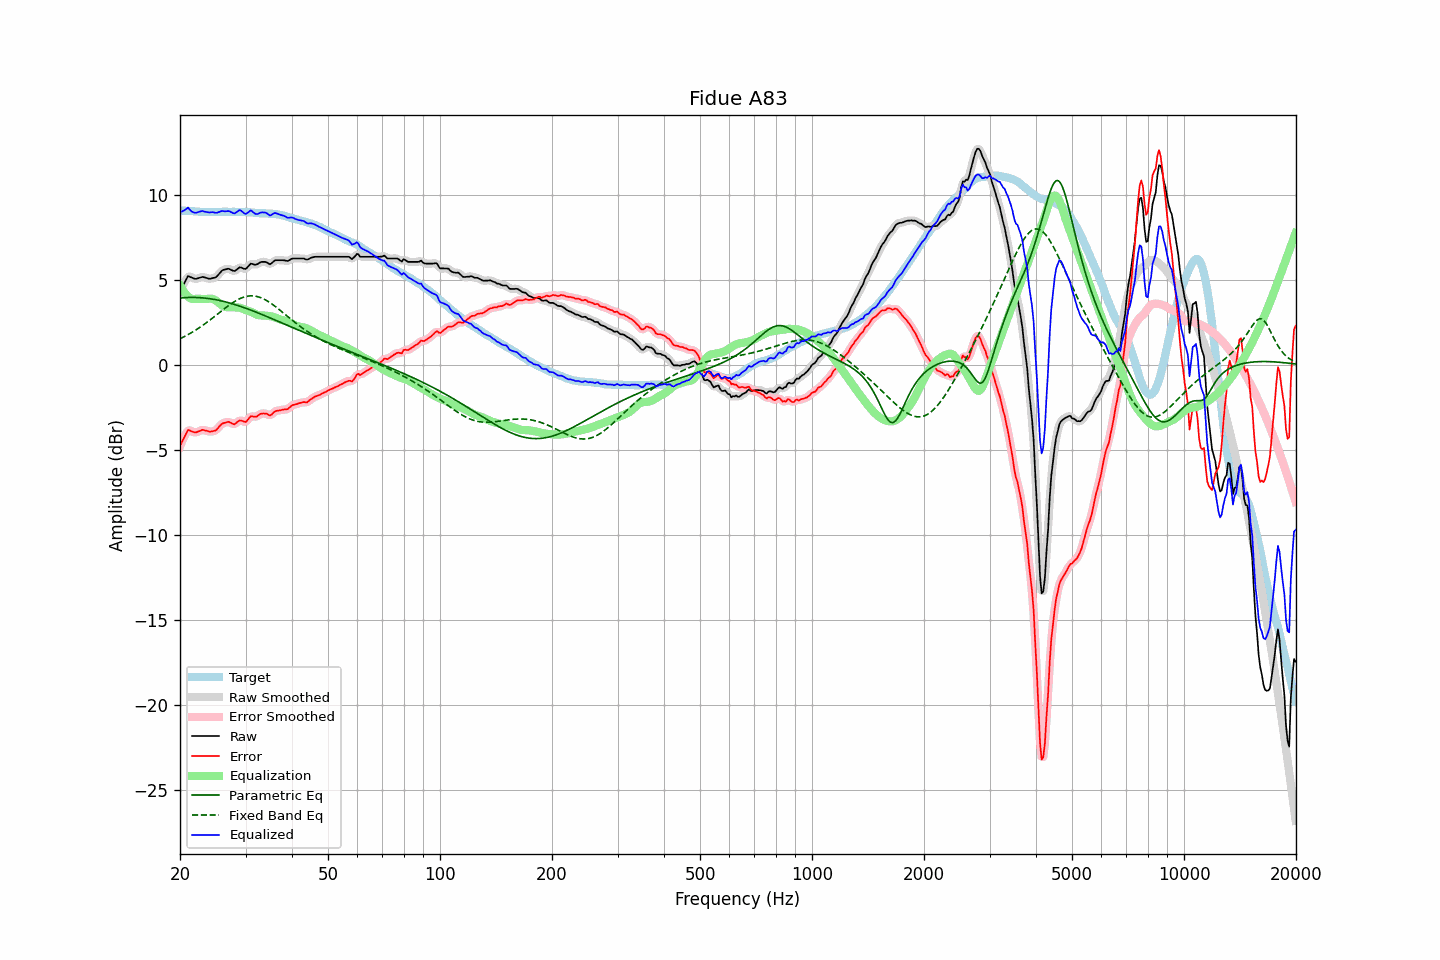

Source data for this figure (header and first rows):
frequency, raw, error, smoothed, error_smoothed, equalization, parametric_eq, fixed_band_eq, equalized_raw, equalized_smoothed, target
20.00, 4.33, -4.76, 4.30, -4.79, 4.67, 3.93, 1.54, 9.00, 8.97, 9.09
20.20, 4.51, -4.57, 4.53, -4.55, 4.50, 3.94, 1.59, 9.01, 9.03, 9.08
20.40, 4.70, -4.37, 4.73, -4.34, 4.36, 3.95, 1.63, 9.06, 9.09, 9.07
20.61, 4.88, -4.20, 4.90, -4.17, 4.23, 3.96, 1.68, 9.11, 9.13, 9.07
20.81, 5.06, -3.99, 5.07, -3.99, 4.12, 3.96, 1.73, 9.18, 9.19, 9.05
21.02, 5.23, -3.82, 5.17, -3.88, 4.02, 3.97, 1.78, 9.25, 9.19, 9.05
21.23, 5.19, -3.85, 5.20, -3.85, 3.95, 3.97, 1.84, 9.14, 9.15, 9.04
21.44, 5.15, -3.90, 5.17, -3.88, 3.89, 3.97, 1.89, 9.04, 9.06, 9.05
21.66, 5.11, -3.93, 5.10, -3.94, 3.88, 3.97, 1.95, 8.99, 8.98, 9.04
21.87, 5.07, -3.96, 5.08, -3.96, 3.88, 3.97, 2.01, 8.95, 8.96, 9.03
22.09, 5.06, -3.96, 5.07, -3.95, 3.89, 3.97, 2.07, 8.94, 8.95, 9.02
22.31, 5.09, -3.93, 5.08, -3.93, 3.89, 3.96, 2.13, 8.98, 8.98, 9.02
22.54, 5.12, -3.89, 5.12, -3.89, 3.89, 3.96, 2.19, 9.01, 9.01, 9.01
22.76, 5.15, -3.85, 5.15, -3.85, 3.89, 3.95, 2.25, 9.03, 9.04, 9.00
22.99, 5.18, -3.81, 5.16, -3.83, 3.88, 3.94, 2.32, 9.05, 9.04, 8.99
23.22, 5.15, -3.83, 5.16, -3.83, 3.87, 3.94, 2.38, 9.02, 9.03, 8.98
23.45, 5.13, -3.86, 5.13, -3.85, 3.87, 3.93, 2.45, 9.00, 9.00, 8.99
23.69, 5.10, -3.88, 5.09, -3.89, 3.88, 3.91, 2.52, 8.98, 8.98, 8.98
23.92, 5.07, -3.91, 5.08, -3.91, 3.90, 3.90, 2.59, 8.96, 8.97, 8.98
24.16, 5.07, -3.92, 5.08, -3.91, 3.90, 3.89, 2.67, 8.97, 8.98, 8.99
24.40, 5.10, -3.90, 5.09, -3.91, 3.89, 3.87, 2.74, 8.99, 8.97, 9.00
24.65, 5.12, -3.88, 5.11, -3.89, 3.85, 3.86, 2.81, 8.97, 8.97, 9.00
24.89, 5.14, -3.86, 5.15, -3.84, 3.81, 3.84, 2.89, 8.95, 8.96, 9.00
25.14, 5.21, -3.78, 5.22, -3.77, 3.74, 3.82, 2.96, 8.95, 8.96, 8.99
25.39, 5.32, -3.67, 5.32, -3.67, 3.67, 3.80, 3.04, 8.99, 8.98, 8.99
25.65, 5.43, -3.56, 5.43, -3.56, 3.59, 3.78, 3.11, 9.02, 9.02, 8.99
25.91, 5.54, -3.46, 5.52, -3.48, 3.51, 3.76, 3.19, 9.05, 9.04, 9.00
26.16, 5.59, -3.42, 5.58, -3.42, 3.45, 3.74, 3.26, 9.04, 9.04, 9.01
26.43, 5.61, -3.40, 5.62, -3.39, 3.42, 3.72, 3.33, 9.03, 9.04, 9.01
26.69, 5.64, -3.37, 5.64, -3.37, 3.40, 3.69, 3.40, 9.04, 9.04, 9.01
26.96, 5.66, -3.34, 5.64, -3.36, 3.39, 3.67, 3.47, 9.05, 9.04, 9.00
27.23, 5.63, -3.37, 5.62, -3.38, 3.40, 3.64, 3.54, 9.03, 9.02, 9.00
27.50, 5.58, -3.42, 5.58, -3.43, 3.40, 3.61, 3.61, 8.98, 8.97, 9.00
27.77, 5.54, -3.47, 5.54, -3.46, 3.39, 3.58, 3.67, 8.93, 8.93, 9.01
28.05, 5.52, -3.49, 5.54, -3.46, 3.39, 3.55, 3.73, 8.91, 8.93, 9.01
28.33, 5.59, -3.40, 5.59, -3.41, 3.38, 3.52, 3.79, 8.97, 8.97, 8.99
28.62, 5.66, -3.33, 5.66, -3.34, 3.38, 3.49, 3.84, 9.04, 9.04, 8.99
28.90, 5.74, -3.26, 5.71, -3.28, 3.37, 3.46, 3.89, 9.11, 9.08, 9.00
29.19, 5.73, -3.27, 5.72, -3.28, 3.34, 3.43, 3.93, 9.07, 9.06, 9.00
29.48, 5.69, -3.30, 5.69, -3.31, 3.30, 3.40, 3.97, 8.99, 8.99, 8.99
29.78, 5.65, -3.34, 5.66, -3.34, 3.26, 3.37, 4.00, 8.91, 8.92, 8.99
30.08, 5.65, -3.35, 5.67, -3.32, 3.23, 3.33, 4.03, 8.88, 8.90, 9.00
30.38, 5.75, -3.24, 5.75, -3.24, 3.20, 3.30, 4.04, 8.94, 8.95, 8.99
30.68, 5.85, -3.12, 5.85, -3.13, 3.17, 3.26, 4.06, 9.02, 9.02, 8.97
30.99, 5.96, -3.01, 5.92, -3.05, 3.13, 3.23, 4.06, 9.09, 9.05, 8.97
31.30, 5.94, -3.02, 5.94, -3.02, 3.08, 3.19, 4.06, 9.02, 9.02, 8.96
31.61, 5.91, -3.04, 5.92, -3.03, 3.03, 3.15, 4.06, 8.94, 8.95, 8.95
31.93, 5.89, -3.05, 5.90, -3.04, 2.99, 3.12, 4.04, 8.88, 8.89, 8.94
32.24, 5.92, -3.02, 5.93, -3.01, 2.95, 3.08, 4.02, 8.87, 8.88, 8.94
32.57, 5.98, -2.94, 5.98, -2.95, 2.93, 3.04, 4.00, 8.91, 8.90, 8.92
32.89, 6.04, -2.88, 6.03, -2.89, 2.92, 3.00, 3.96, 8.96, 8.94, 8.92
33.22, 6.06, -2.86, 6.06, -2.86, 2.91, 2.96, 3.93, 8.97, 8.97, 8.92
33.55, 6.06, -2.85, 6.07, -2.85, 2.91, 2.93, 3.88, 8.97, 8.97, 8.91
33.89, 6.06, -2.86, 6.05, -2.86, 2.90, 2.89, 3.83, 8.96, 8.95, 8.92
34.23, 6.03, -2.87, 6.01, -2.89, 2.89, 2.85, 3.78, 8.92, 8.90, 8.90
34.57, 5.97, -2.93, 5.97, -2.93, 2.88, 2.81, 3.72, 8.85, 8.85, 8.90
34.92, 5.92, -2.97, 5.95, -2.94, 2.87, 2.77, 3.66, 8.79, 8.82, 8.89
35.27, 5.98, -2.92, 5.99, -2.90, 2.85, 2.73, 3.60, 8.83, 8.84, 8.90
35.62, 6.07, -2.81, 6.06, -2.83, 2.82, 2.69, 3.53, 8.89, 8.88, 8.88
35.97, 6.15, -2.73, 6.13, -2.75, 2.79, 2.65, 3.46, 8.94, 8.92, 8.88
... 635 more rows
